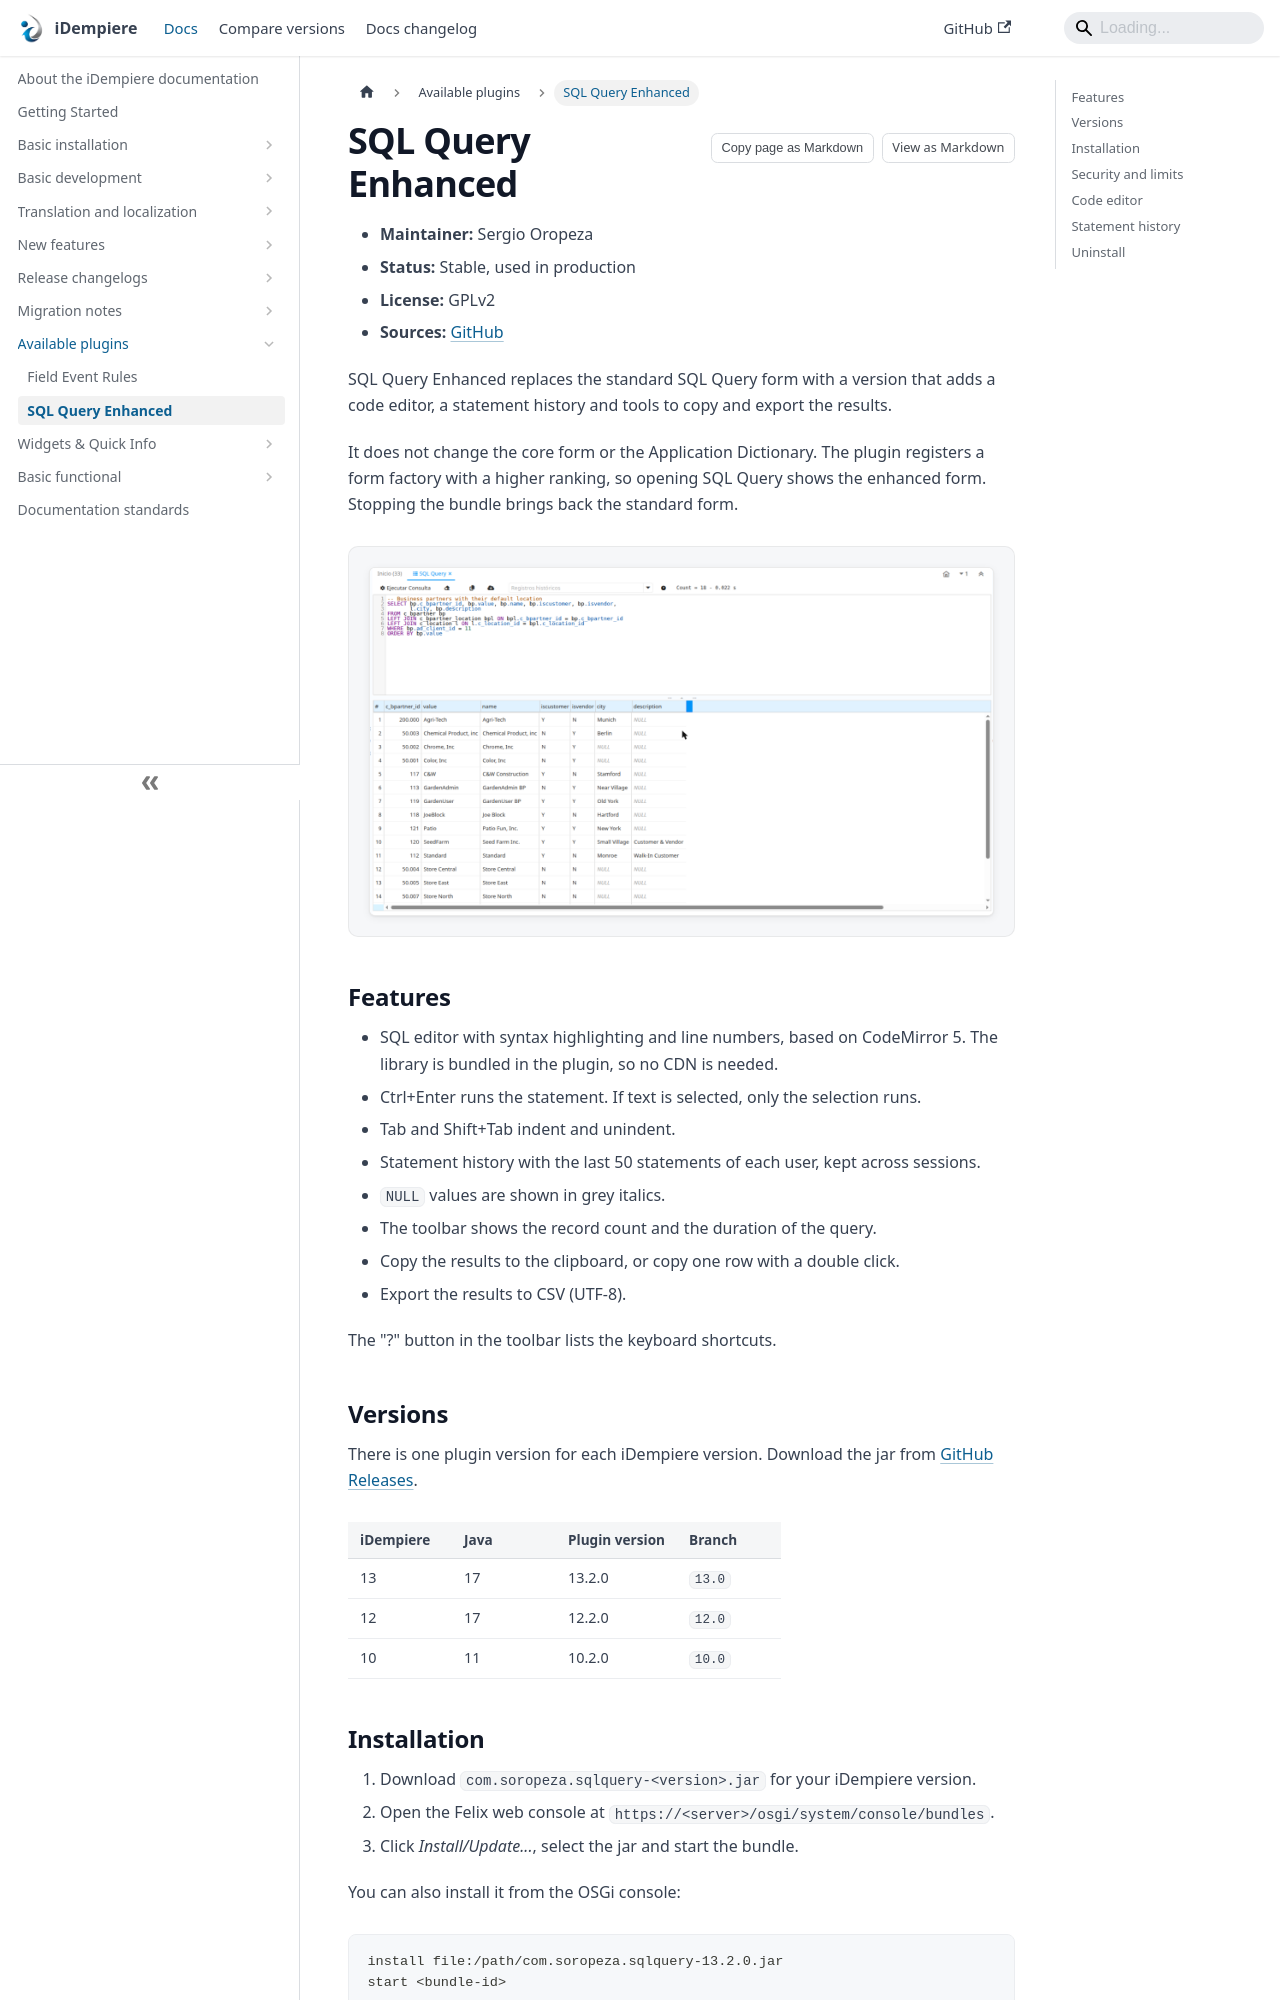

repository: idempiere/idempiere.github.io · page: docs/available-plugins/sql-query-enhanced.html · generator: docusaurus

---
description: "SQL Query Enhanced replaces the standard SQL Query form with a code editor, a statement history and tools to copy and export the results."
sidebar_position: 2
---

# SQL Query Enhanced

- **Maintainer:** Sergio Oropeza
- **Status:** Stable, used in production
- **License:** GPLv2
- **Sources:** [GitHub](https://github.com/sergioropeza/com.soropeza.sqlquery)

SQL Query Enhanced replaces the standard SQL Query form with a version that adds a code editor, a statement history and tools to copy and export the results.

It does not change the core form or the Application Dictionary. The plugin registers a form factory with a higher ranking, so opening SQL Query shows the enhanced form. Stopping the bundle brings back the standard form.

![SQL Query Enhanced form](/img/available-plugins/sql-query-enhanced/SQLQueryEnhancedForm.png)

## Features

- SQL editor with syntax highlighting and line numbers, based on CodeMirror 5. The library is bundled in the plugin, so no CDN is needed.
- Ctrl+Enter runs the statement. If text is selected, only the selection runs.
- Tab and Shift+Tab indent and unindent.
- Statement history with the last 50 statements of each user, kept across sessions.
- `NULL` values are shown in grey italics.
- The toolbar shows the record count and the duration of the query.
- Copy the results to the clipboard, or copy one row with a double click.
- Export the results to CSV (UTF-8).

The "?" button in the toolbar lists the keyboard shortcuts.

## Versions

There is one plugin version for each iDempiere version. Download the jar from [GitHub Releases](https://github.com/sergioropeza/com.soropeza.sqlquery/releases).

| iDempiere | Java | Plugin version | Branch |
|---|---|---|---|
| 13 | 17 | 13.2.0 | `13.0` |
| 12 | 17 | 12.2.0 | `12.0` |
| 10 | 11 | 10.2.0 | `10.0` |
